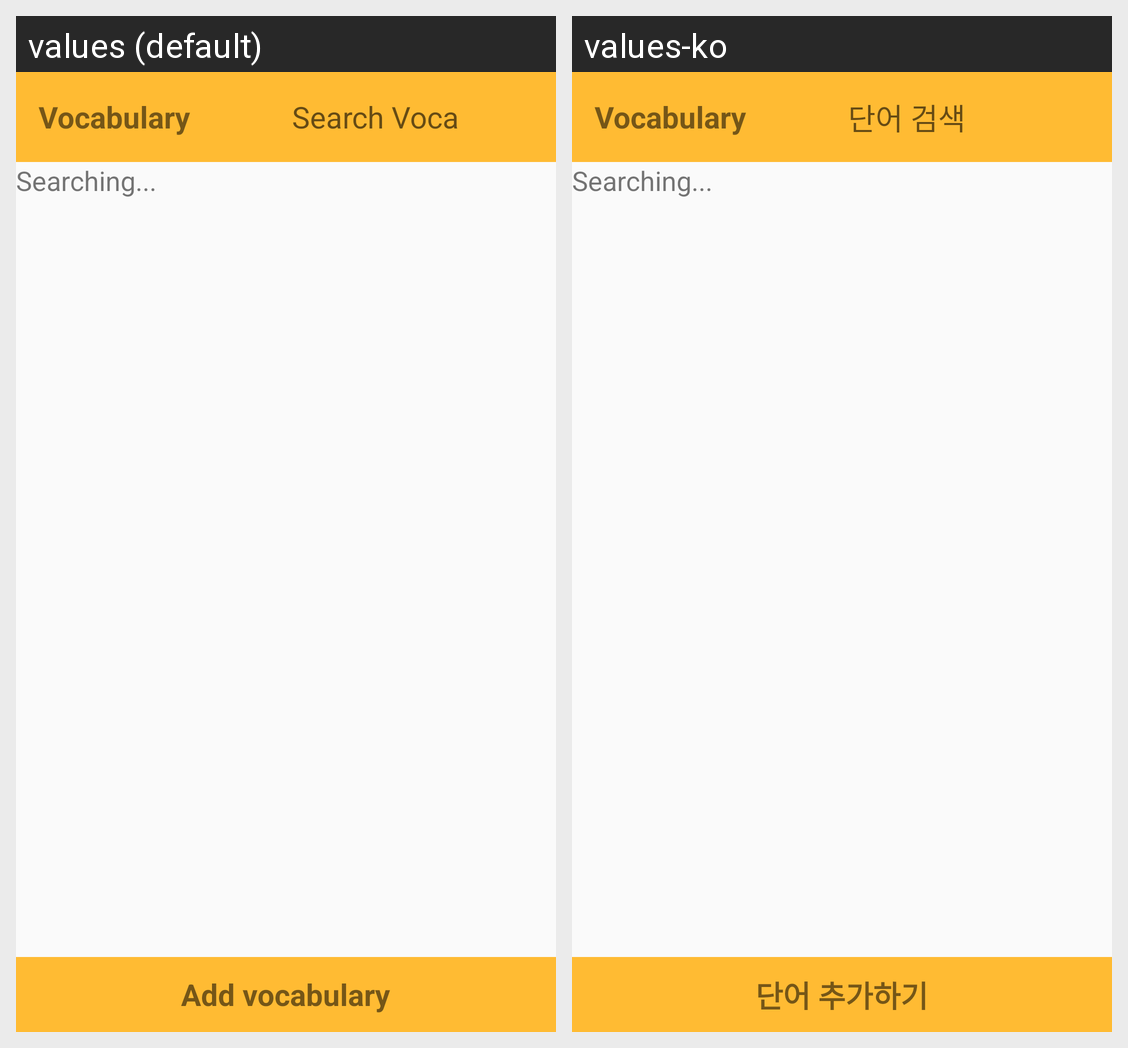

The Android screen above is rendered under two locales of the same app. Produce the string resources it draws, with the default and per-locale values.
Android screen res/layout/activity_search_voca.xml rendered under 2 locales, left to right: values (default), values-ko. Device: Nexus 5 (rendered at 1080×1920; each locale shown at half size, 540×960, under a caption strip naming it); theme AppTheme.
Strings drawn on this screen, with the default value and each locale's value (text and hints the layout hard-codes, and strings that could not be matched under every locale, appear in the picture but are not listed):

voca_add_title
  values: Add vocabulary
  values-ko: 단어 추가하기

voca_description_search
  values: Search Voca
  values-ko: 단어 검색
